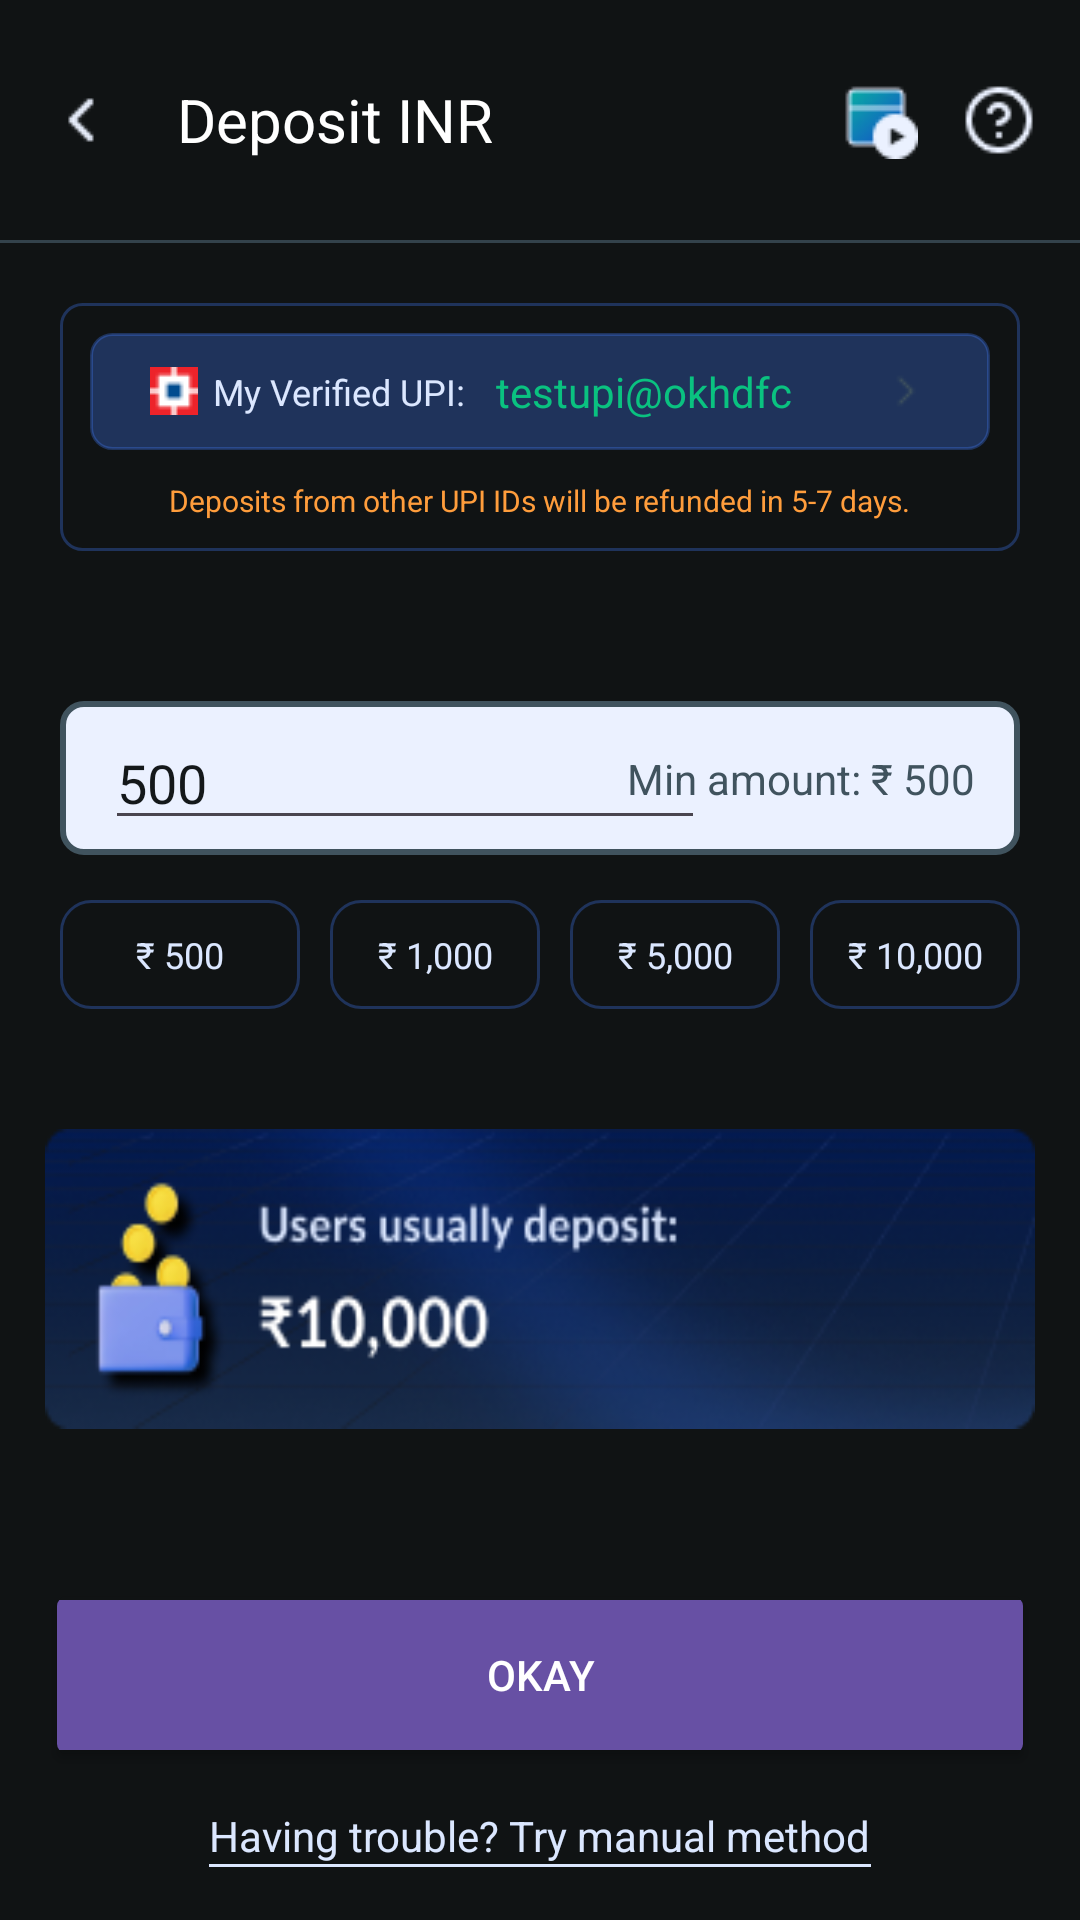

This screen was rendered from an Android layout file. Write that file and the resources it references.
<!-- AndroidManifest.xml: application theme Theme.ProfitLossApp -->
<!-- res/layout/deposit_amount.xml -->
<?xml version="1.0" encoding="utf-8"?>
<androidx.constraintlayout.widget.ConstraintLayout xmlns:android="http://schemas.android.com/apk/res/android"
    xmlns:app="http://schemas.android.com/apk/res-auto"
    xmlns:tools="http://schemas.android.com/tools"
    android:layout_width="match_parent"
    android:layout_height="match_parent"
    android:background="#101314">

    <TextView
        android:id="@+id/tv_trouble_help"
        android:layout_width="wrap_content"
        android:layout_height="wrap_content"
        android:text="Having trouble? Try manual method"
        android:textSize="14sp"
        android:textColor="#DBE7FF"
        app:layout_constraintBottom_toBottomOf="parent"
        app:layout_constraintEnd_toEndOf="parent"
        app:layout_constraintStart_toStartOf="parent"
        app:layout_constraintTop_toBottomOf="@+id/btn_margin_ok" />

    <TextView
        android:id="@+id/tv_back_deposit"
        android:layout_width="wrap_content"
        android:layout_height="50dp"
        android:layout_margin="15dp"
        android:drawableStart="@drawable/back_icon"
        android:drawablePadding="20dp"
        android:gravity="center|fill"
        android:text="Deposit INR"
        android:textColor="@color/white"
        android:textSize="20sp"
        app:layout_constraintStart_toStartOf="parent"
        app:layout_constraintTop_toTopOf="parent" />

    <View
        android:id="@+id/view"
        android:layout_width="0dp"
        android:layout_height="1dp"
        android:layout_marginTop="15dp"
        android:background="#33424B"
        app:layout_constraintEnd_toEndOf="parent"
        app:layout_constraintStart_toStartOf="parent"
        app:layout_constraintTop_toBottomOf="@+id/tv_back_deposit" />

    <View
        android:id="@+id/view1"
        android:layout_width="0dp"
        android:layout_height="1dp"
        android:background="#DBE7FF"
        app:layout_constraintEnd_toEndOf="@+id/tv_trouble_help"
        app:layout_constraintStart_toStartOf="@+id/tv_trouble_help"
        app:layout_constraintTop_toBottomOf="@+id/tv_trouble_help" />

    <ImageView
        android:id="@+id/iv_btn_video_play"
        android:layout_width="wrap_content"
        android:layout_height="wrap_content"
        android:layout_margin="15dp"
        android:src="@drawable/video_play_icon"
        app:layout_constraintBottom_toTopOf="@+id/view"
        app:layout_constraintEnd_toStartOf="@+id/iv_btn_help"
        app:layout_constraintTop_toTopOf="parent" />

    <ImageView
        android:id="@+id/iv_btn_help"
        android:layout_width="wrap_content"
        android:layout_height="wrap_content"
        android:layout_margin="15dp"
        android:src="@drawable/help_circled_icon"
        app:layout_constraintBottom_toTopOf="@+id/view"
        app:layout_constraintEnd_toEndOf="parent"
        app:layout_constraintTop_toTopOf="parent" />

    <androidx.constraintlayout.widget.ConstraintLayout
        android:id="@+id/cl_verify_upi1"
        android:layout_width="0dp"
        android:layout_height="wrap_content"
        android:layout_margin="20dp"
        android:background="@drawable/bg_fill_tv_blue_border"
        android:padding="10dp"
        app:layout_constraintEnd_toEndOf="parent"
        app:layout_constraintStart_toStartOf="parent"
        app:layout_constraintTop_toBottomOf="@+id/view">

        <TextView
            android:id="@+id/tv_depo_detail"
            android:layout_width="wrap_content"
            android:layout_height="wrap_content"
            android:layout_marginTop="10dp"
            android:text="Deposits from other UPI IDs will be refunded in 5-7 days."
            android:textColor="#FF9D3C"
            android:textSize="10sp"
            app:layout_constraintEnd_toEndOf="parent"
            app:layout_constraintStart_toStartOf="parent"
            app:layout_constraintTop_toBottomOf="@+id/cl_verify_upi2" />

        <androidx.constraintlayout.widget.ConstraintLayout
            android:id="@+id/cl_verify_upi2"
            android:layout_width="0dp"
            android:layout_height="wrap_content"
            android:background="@drawable/bg_tv_fill_blue"
            android:paddingStart="20dp"
            android:paddingTop="10dp"
            android:paddingEnd="20dp"
            android:paddingBottom="10dp"
            app:layout_constraintEnd_toEndOf="parent"
            app:layout_constraintStart_toStartOf="parent"
            app:layout_constraintTop_toTopOf="parent">

            <TextView
                android:id="@+id/tv_myVerifyUPItittle"
                android:layout_width="0dp"
                android:layout_height="wrap_content"
                android:drawableStart="@drawable/bank_logo_hdfc"
                android:drawablePadding="5dp"
                android:text="My Verified UPI:"
                android:textColor="#DBE7FF"
                android:textSize="12sp"
                app:layout_constraintBottom_toBottomOf="@+id/tv_realTimeVal_tittle"
                app:layout_constraintStart_toStartOf="parent"
                app:layout_constraintTop_toTopOf="@+id/tv_realTimeVal_tittle"
                app:layout_constraintVertical_bias="0.5" />

            <TextView
                android:id="@+id/tv_realTimeVal_tittle"
                android:layout_width="0dp"
                android:layout_height="wrap_content"
                android:layout_marginStart="10dp"
                android:drawableEnd="@drawable/chevron_right"
                android:drawablePadding="5dp"
                android:text="testupi@okhdfc"
                android:textColor="#0AC280"
                android:textSize="14sp"
                app:layout_constraintBottom_toBottomOf="parent"
                app:layout_constraintEnd_toEndOf="parent"
                app:layout_constraintStart_toEndOf="@+id/tv_myVerifyUPItittle"
                app:layout_constraintTop_toTopOf="parent" />

        </androidx.constraintlayout.widget.ConstraintLayout>

    </androidx.constraintlayout.widget.ConstraintLayout>

    <androidx.constraintlayout.widget.ConstraintLayout
        android:id="@+id/constraintLayout5"
        android:layout_width="0dp"
        android:layout_height="wrap_content"
        android:layout_marginStart="20dp"
        android:layout_marginTop="50dp"
        android:layout_marginEnd="20dp"
        android:background="@drawable/bg_et_fill"
        android:padding="5dp"
        app:layout_constraintEnd_toEndOf="parent"
        app:layout_constraintStart_toStartOf="parent"
        app:layout_constraintTop_toBottomOf="@+id/cl_verify_upi1">

        <EditText
            android:id="@+id/et_input_amt"
            android:layout_width="200dp"
            android:layout_height="wrap_content"
            android:layout_marginStart="10dp"
            android:autofillHints="500"
            android:text="500"
            android:textColor="#14181A"
            app:layout_constraintBottom_toBottomOf="parent"
            app:layout_constraintStart_toStartOf="parent"
            app:layout_constraintTop_toTopOf="parent" />

        <TextView
            android:id="@+id/tv_min_amt"
            android:layout_width="wrap_content"
            android:layout_height="wrap_content"
            android:layout_marginEnd="10dp"
            android:text="Min amount: ₹ 500"
            android:textColor="#40535E"
            app:layout_constraintBottom_toBottomOf="parent"
            app:layout_constraintEnd_toEndOf="parent"
            app:layout_constraintTop_toTopOf="parent"
            app:layout_constraintVertical_bias="0.5" />

    </androidx.constraintlayout.widget.ConstraintLayout>

    <LinearLayout
        android:id="@+id/linearLayout"
        android:layout_width="0dp"
        android:layout_height="wrap_content"
        android:layout_marginTop="15dp"
        android:orientation="horizontal"
        android:weightSum="4"
        app:layout_constraintEnd_toEndOf="@+id/constraintLayout5"
        app:layout_constraintStart_toStartOf="@+id/constraintLayout5"
        app:layout_constraintTop_toBottomOf="@+id/constraintLayout5">

        <TextView
            android:id="@+id/tv_amt_500"
            android:layout_width="match_parent"
            android:layout_height="wrap_content"
            android:layout_weight="1"
            android:background="@drawable/bg_tv_only_border"
            android:padding="10dp"
            android:text="₹ 500"
            android:textAlignment="center"
            android:textColor="#DBE7FF"
            android:textSize="12sp" />

        <TextView
            android:id="@+id/tv_amt_1k"
            android:layout_width="match_parent"
            android:layout_height="wrap_content"
            android:layout_marginStart="10dp"
            android:layout_weight="1"
            android:background="@drawable/bg_tv_only_border"
            android:padding="10dp"
            android:text="₹ 1,000"
            android:textAlignment="center"
            android:textColor="#DBE7FF"
            android:textSize="12sp" />

        <TextView
            android:id="@+id/tv_amt_5k"
            android:layout_width="match_parent"
            android:layout_height="wrap_content"
            android:layout_marginStart="10dp"
            android:layout_weight="1"
            android:background="@drawable/bg_tv_only_border"
            android:padding="10dp"
            android:text="₹ 5,000"
            android:textAlignment="center"
            android:textColor="#DBE7FF"
            android:textSize="12sp" />

        <TextView
            android:id="@+id/tv_amt_10k"
            android:layout_width="match_parent"
            android:layout_height="wrap_content"
            android:layout_marginStart="10dp"
            android:layout_weight="1"
            android:background="@drawable/bg_tv_only_border"
            android:padding="10dp"
            android:text="₹ 10,000"
            android:textAlignment="center"
            android:textColor="#DBE7FF"
            android:textSize="12sp" />

    </LinearLayout>

    <androidx.constraintlayout.widget.ConstraintLayout
        android:id="@+id/cl_ads"
        android:layout_width="match_parent"
        android:layout_height="wrap_content"
        android:background="@drawable/bg_round_corner"
        android:layout_marginTop="40dp"
        android:layout_marginStart="15dp"
        android:layout_marginEnd="15dp"
        app:layout_constraintEnd_toEndOf="parent"
        app:layout_constraintStart_toStartOf="parent"
        app:layout_constraintTop_toBottomOf="@+id/linearLayout">

        <ImageView
            android:id="@+id/img_ads"
            android:layout_width="0dp"
            android:layout_height="100dp"
            android:scaleType="fitXY"
            android:src="@drawable/ads_icon"
            app:layout_constraintBottom_toBottomOf="parent"
            app:layout_constraintEnd_toEndOf="parent"
            app:layout_constraintStart_toStartOf="parent"
            app:layout_constraintTop_toTopOf="parent" />

    </androidx.constraintlayout.widget.ConstraintLayout>

    <Button
        android:id="@+id/btn_margin_ok"
        android:layout_width="0dp"
        android:layout_height="50dp"
        android:layout_margin="15dp"
        android:text="Okay"
        android:theme="@style/solid_button"
        app:layout_constraintBottom_toBottomOf="parent"
        app:layout_constraintEnd_toEndOf="parent"
        app:layout_constraintStart_toStartOf="parent"
        app:layout_constraintTop_toBottomOf="@+id/cl_ads" />
</androidx.constraintlayout.widget.ConstraintLayout>
<!-- resources referenced by this layout -->
<resources>
  <!-- drawable ads_icon: png bitmap (drawable, 33555 bytes) -->
  <!-- drawable back_icon: png bitmap (drawable, 256 bytes) -->
  <!-- drawable bank_logo_hdfc: png bitmap (drawable, 371 bytes) -->
  <!-- drawable bg_et_fill (drawable) -->
  <?xml version="1.0" encoding="utf-8"?>
  <shape xmlns:android="http://schemas.android.com/apk/res/android">
      <corners
          android:bottomLeftRadius="7dp"
          android:bottomRightRadius="7dp"
          android:topLeftRadius="7dp"
          android:topRightRadius="7dp" />
      <solid android:color="#EBF1FF"/>
      <stroke
          android:width="2dp"
          android:color="#40535E"/>
  </shape>
  <!-- drawable bg_fill_tv_blue_border (drawable) -->
  <?xml version="1.0" encoding="utf-8"?>
  <shape xmlns:android="http://schemas.android.com/apk/res/android">
      <corners
          android:bottomLeftRadius="7dp"
          android:bottomRightRadius="7dp"
          android:topLeftRadius="7dp"
          android:topRightRadius="7dp" />
      <stroke
          android:width="1dp"
          android:color="#4D437EFF"/>
  </shape>
  <!-- drawable bg_tv_fill_blue (drawable) -->
  <?xml version="1.0" encoding="utf-8"?>
  <shape xmlns:android="http://schemas.android.com/apk/res/android">
      <corners
          android:bottomLeftRadius="7dp"
          android:bottomRightRadius="7dp"
          android:topLeftRadius="7dp"
          android:topRightRadius="7dp" />
      <solid android:color="#4D437EFF"/>
      <stroke
          android:width="1dp"
          android:color="#4D437EFF"/>
  </shape>
  <!-- drawable bg_tv_only_border (drawable) -->
  <?xml version="1.0" encoding="utf-8"?>
  <shape xmlns:android="http://schemas.android.com/apk/res/android">
      <corners
          android:bottomLeftRadius="10dp"
          android:bottomRightRadius="10dp"
          android:topLeftRadius="10dp"
          android:topRightRadius="10dp" />
  
      <stroke
          android:width="1dp"
          android:color="#4D437EFF"/>
  </shape>
  <!-- drawable chevron_right: png bitmap (drawable, 220 bytes) -->
  <!-- drawable help_circled_icon: png bitmap (drawable, 741 bytes) -->
  <!-- drawable video_play_icon: png bitmap (drawable, 954 bytes) -->
  <style name="solid_button" parent="Widget.MaterialComponents.Button">
          <item name="android:height">?attr/actionBarSize</item>
          <item name="android:textColor">@color/white</item>
          <item name="android:radius">2dp</item>
          <item name="android:buttonCornerRadius" tools:ignore="NewApi">3dp</item>
          <item name="android:backgroundTint">#437EFF</item>
          <item name="textAllCaps">true</item>
      </style>
  <style name="Theme.ProfitLossApp" parent="Base.Theme.ProfitLossApp" />
  <style name="Base.Theme.ProfitLossApp" parent="Theme.Material3.DayNight.NoActionBar">
          
          
  
      </style>
  <!-- not gathered from this repository: default colours our renderer supplied (Android Studio template values) -->
  <color name="white">#FFFFFFFF</color>
</resources>
